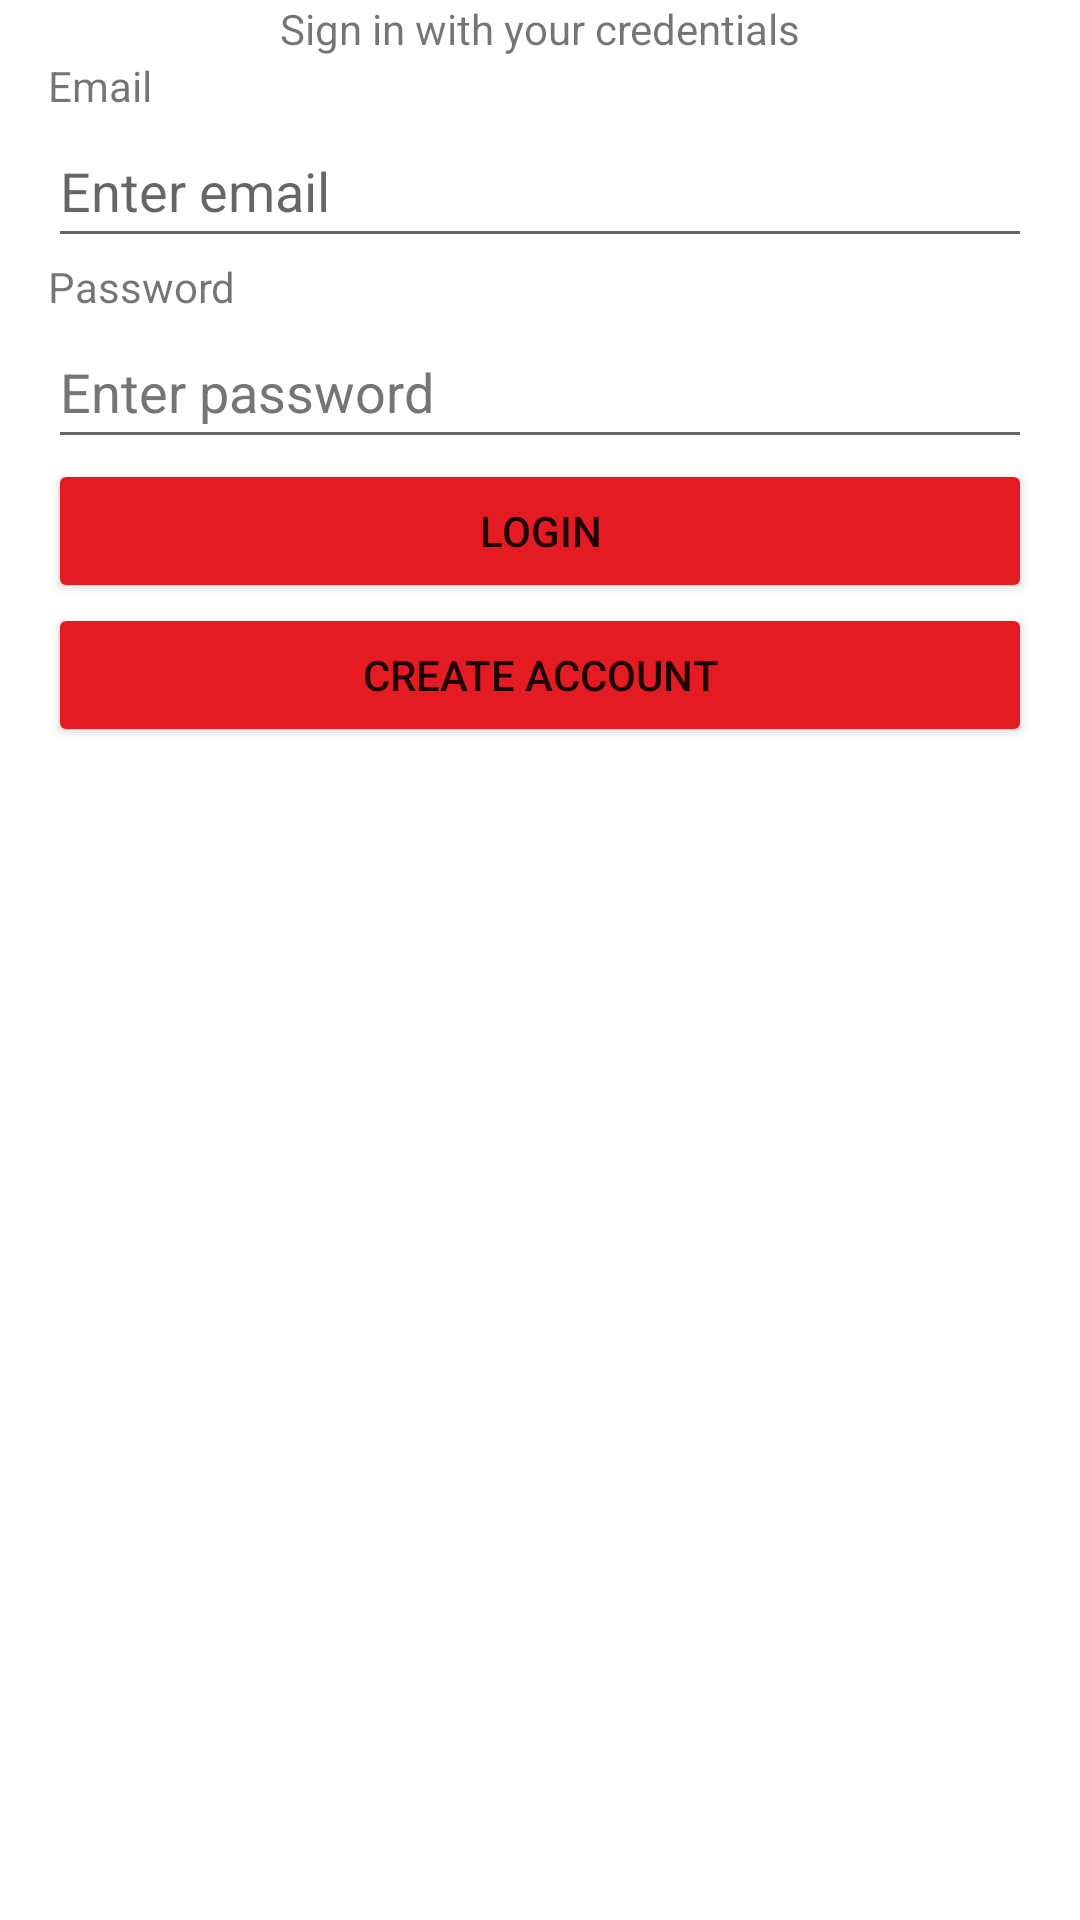

Android layout source for this screen:
<!-- AndroidManifest.xml: application theme Theme.Cmu_fitnessapp_g20 -->
<!-- res/layout/login_layout.xml -->
<?xml version="1.0" encoding="utf-8"?>
<LinearLayout xmlns:android="http://schemas.android.com/apk/res/android"
    android:layout_width="match_parent"
    android:layout_height="match_parent"
    android:paddingStart="16dp"
    android:paddingEnd="16dp"
    android:orientation="vertical">

    <TextView
        android:id="@+id/loginview"
        android:layout_width="match_parent"
        android:layout_height="wrap_content"
        android:text="@string/login_subtitle"
        android:textAlignment="center" />

    <TextView
        android:id="@+id/textView3"
        android:layout_width="match_parent"
        android:layout_height="wrap_content"
        android:text="@string/email_label" />

    <EditText
        android:id="@+id/emailtxt"
        android:layout_width="match_parent"
        android:layout_height="wrap_content"
        android:ems="10"
        android:hint="@string/email_hint"
        android:autofillHints="@string/email_hint"
        android:inputType="textEmailAddress"
        android:minHeight="48dp" />

    <TextView
        android:id="@+id/textView4"
        android:layout_width="match_parent"
        android:layout_height="wrap_content"
        android:text="@string/password_label" />

    <EditText
        android:id="@+id/pwdtxt"
        android:layout_width="match_parent"
        android:layout_height="wrap_content"
        android:ems="10"
        android:hint="@string/password_hint"
        android:inputType="textPassword"
        android:minHeight="48dp"
        android:autofillHints="@string/password_hint"
        android:textColorHint="#757575" />

    <Button
        android:id="@+id/loginbtn"
        android:layout_width="match_parent"
        android:layout_height="wrap_content"
        android:text="@string/login_btn"
        android:backgroundTint="@color/colorPrimary"/>

    <Button
        android:id="@+id/Criar"
        android:layout_width="match_parent"
        android:layout_height="wrap_content"
        android:text="@string/create_btn"
        android:backgroundTint="@color/colorPrimary"/>
</LinearLayout>
<!-- resources referenced by this layout -->
<resources>
  <color name="colorPrimary">#E51B23</color>
  <string name="create_btn">Create Account</string>
  <string name="email_hint">Enter email</string>
  <string name="email_label">Email</string>
  <string name="login_btn">Login</string>
  <string name="login_subtitle">Sign in with your credentials</string>
  <string name="password_hint">Enter password</string>
  <string name="password_label">Password</string>
  <style name="Theme.Cmu_fitnessapp_g20" parent="Theme.MaterialComponents.DayNight.DarkActionBar">
          
          <item name="colorPrimary">@color/purple_500</item>
          <item name="colorPrimaryVariant">@color/purple_700</item>
          <item name="colorOnPrimary">@color/white</item>
          
          <item name="colorSecondary">@color/teal_200</item>
          <item name="colorSecondaryVariant">@color/teal_700</item>
          <item name="colorOnSecondary">@color/black</item>
          
          <item name="android:statusBarColor" tools:targetApi="l">?attr/colorPrimaryVariant</item>
          
      </style>
  <color name="purple_500">#FF6200EE</color>
  <color name="purple_700">#FF3700B3</color>
  <color name="white">#FFFFFFFF</color>
  <color name="teal_200">#FF03DAC5</color>
  <color name="teal_700">#FF018786</color>
  <color name="black">#FF000000</color>
</resources>
